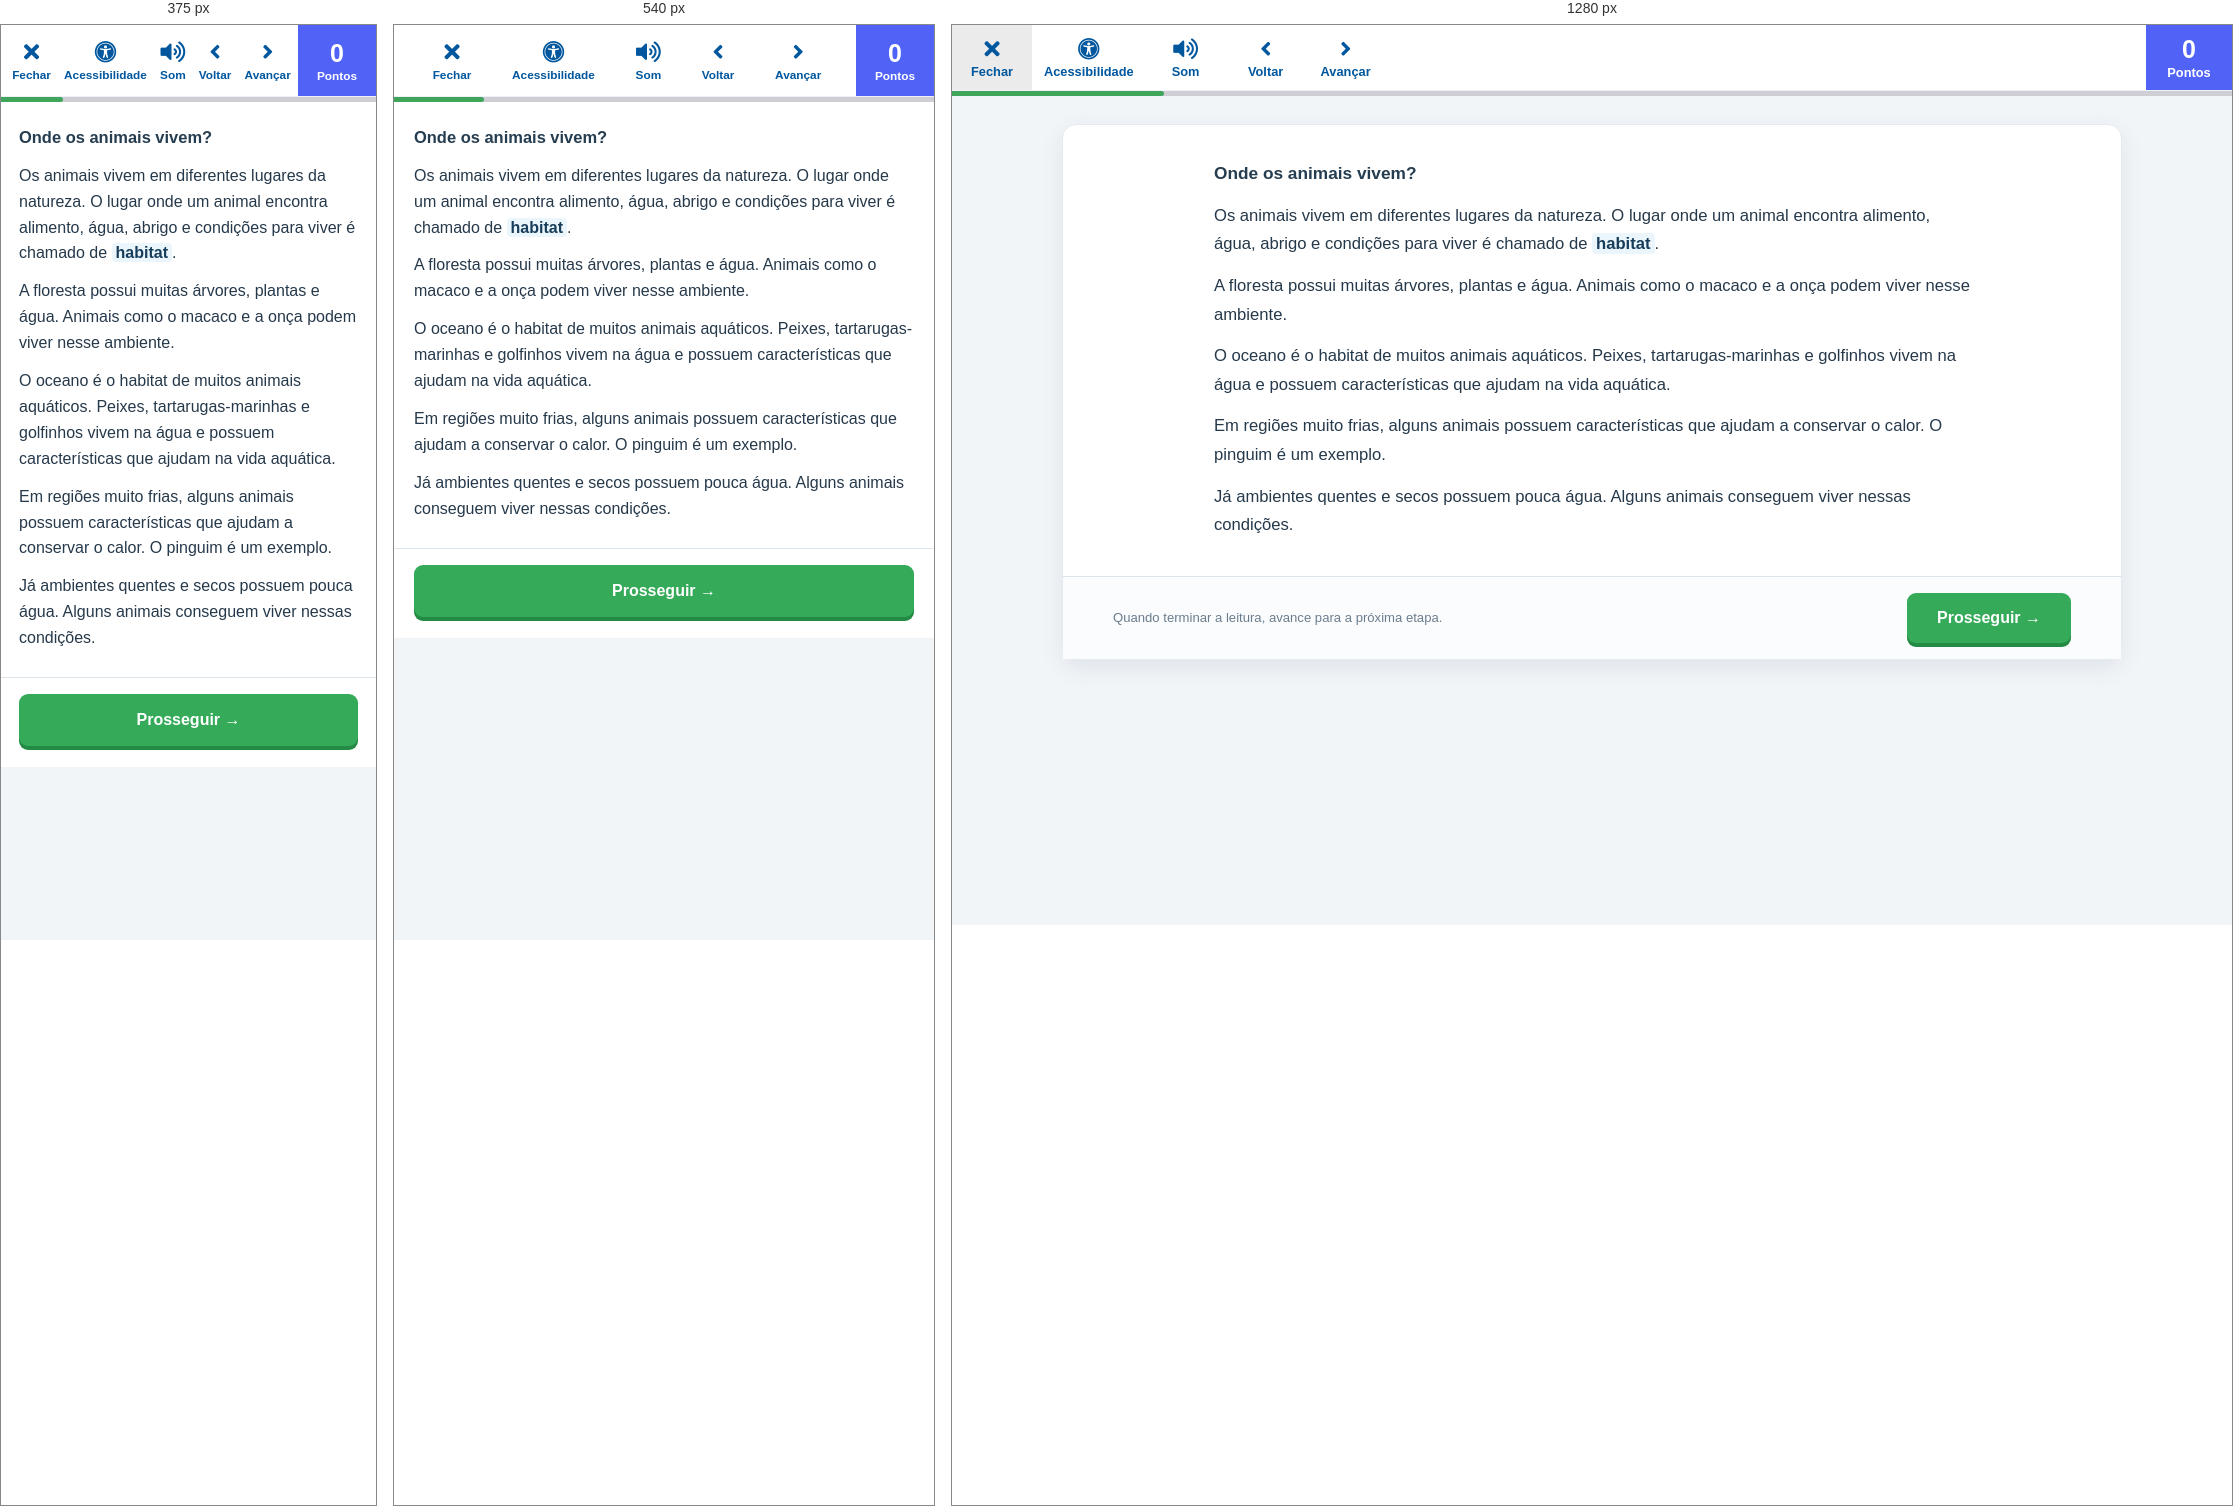
Rendered at 375 px, 540 px and 1280 px, left to right.

<!-- file: 02-conteudo.html -->
<!DOCTYPE html>
<html lang="pt-BR">
  <head>
    <meta charset="UTF-8">
    <meta name="viewport" content="width=device-width,initial-scale=1,viewport-fit=cover">
    <title>
      Creator4all Premium — Conteúdo
    </title>
    <link rel="stylesheet" href="../css/telas/02-conteudo.css">
    <link rel="stylesheet" href="../css/chrome.css">
  </head>
  <body>
    <header class="desktop-header">
      <nav class="toolbar" aria-label="Controles da aula">
        <button class="tool" type="button">
          <span class="icon">
            <i class="fas fa-times" aria-hidden="true">
            </i>
          </span>
          <span>
            Fechar
          </span>
        </button>
        <button class="tool a11y-trigger" type="button" aria-expanded="false">
          <span class="icon">
            <i class="fas fa-universal-access" aria-hidden="true">
            </i>
          </span>
          <span>
            Acessibilidade
          </span>
        </button>
        <button class="tool sound-trigger" type="button">
          <span class="icon">
            <i class="fas fa-volume-up" aria-hidden="true">
            </i>
            <i class="fas fa-volume-mute" aria-hidden="true">
            </i>
          </span>
          <span>
            Som
          </span>
        </button>
        <button class="tool" type="button">
          <span class="icon">
            <i class="fas fa-angle-left" aria-hidden="true">
            </i>
          </span>
          <span>
            Voltar
          </span>
        </button>
        <button class="tool" type="button">
          <span class="icon">
            <i class="fas fa-angle-right" aria-hidden="true">
            </i>
          </span>
          <span>
            Avançar
          </span>
        </button>
        <div class="step">
          2 de 12
        </div>
        <div class="grow">
        </div>
        <div class="points">
          <strong>
            0
          </strong>
          <span>
            Pontos
          </span>
        </div>
      </nav>
    </header>
    <header class="mobile-header">
      <button class="mobile-action" type="button" aria-label="Fechar">
        <i class="fas fa-times" aria-hidden="true">
        </i>
      </button>
      <div class="mobile-center">
        <strong>
          Conteúdo
        </strong>
        <span>
          2 de 12
        </span>
      </div>
      <button class="mobile-action sound-trigger" type="button" aria-label="Som">
        <i class="fas fa-volume-up" aria-hidden="true">
        </i>
        <i class="fas fa-volume-mute" aria-hidden="true">
        </i>
      </button>
      <button class="mobile-action a11y-trigger" type="button" aria-label="Acessibilidade" aria-expanded="false">
        <i class="fas fa-universal-access" aria-hidden="true">
        </i>
      </button>
    </header>
    <div class="progress" aria-hidden="true">
      <span style="width:16.6%">
      </span>
    </div>
    <div class="a11y-panel" id="a11yPanel" hidden>
      <strong>
        Acessibilidade
      </strong>
      <button type="button" id="fontButton">
        Aumentar texto
      </button>
      <button type="button" id="contrastButton">
        Alto contraste
      </button>
    </div>
    <main class="stage">
      <article class="card content-page" aria-label="Conteúdo da aula">
        <section class="content-copy">
          <p class="content-heading">
            Onde os animais vivem?
          </p>
          <p>
            Os animais vivem em diferentes lugares da natureza. O lugar onde um animal encontra alimento, água, abrigo e condições para viver é chamado de <strong>habitat</strong>.
          </p>
          <p>
            A floresta possui muitas árvores, plantas e água. Animais como o macaco e a onça podem viver nesse ambiente.
          </p>
          <p>
            O oceano é o habitat de muitos animais aquáticos. Peixes, tartarugas-marinhas e golfinhos vivem na água e possuem características que ajudam na vida aquática.
          </p>
          <p>
            Em regiões muito frias, alguns animais possuem características que ajudam a conservar o calor. O pinguim é um exemplo.
          </p>
          <p>
            Já ambientes quentes e secos possuem pouca água. Alguns animais conseguem viver nessas condições.
          </p>
        </section>
        <footer class="content-footer">
          <span class="footer-help">
            Quando terminar a leitura, avance para a próxima etapa.
          </span>
          <button class="primary" type="button">
            Prosseguir →
          </button>
        </footer>
      </article>
    </main>
    <script src="../js/telas/02-conteudo.js"></script>
</body>
</html>


/* @media block from 02-conteudo.css */
@media(max-width:700px){.desktop-header{display:none}.mobile-header{height:58px;display:grid;grid-template-columns:52px 1fr 52px 52px;align-items:center;position:sticky;top:0;z-index:30;background:#fff;border-top:3px solid #28394a;border-bottom:1px solid var(--line)}.mobile-action{height:100%;border:0;background:#fff;color:var(--blue);display:grid;place-items:center;font-size:1.24rem;cursor:pointer}.mobile-center{text-align:center;line-height:1.08}.mobile-center strong{display:block;color:#173d5b;font-size:.82rem}.mobile-center span{display:block;margin-top:3px;color:var(--muted);font-size:.68rem}.progress{top:58px;height:4px}.stage{min-height:calc(100svh - 62px);padding:12px 10px 20px;background:var(--bg)}.card{border-radius:12px;box-shadow:0 5px 18px rgba(31,55,76,.08)}.question-head{padding:20px 18px 16px;display:block}.question{font-size:1.08rem}.attempts{margin-top:12px;padding:6px 9px;font-size:.76rem}.card-body{padding:20px 18px 24px}.card-footer{padding:15px 18px 19px}.primary{width:100%;min-height:52px}.a11y-panel{top:66px;left:12px;right:12px;width:auto}}

/* @media block from 02-conteudo.css */
@media(max-width:700px){
  body{
    background:#fff;
  }

  .stage{
    padding:0;
  }

  .content-page{
    border:0;
    border-radius:0;
    box-shadow:none;
  }

  .content-label{
    min-height:54px;
    padding:0 20px;
  }

  .content-copy{
    max-width:none;
    padding:22px 20px 26px;
    font-size:1rem;
    line-height:1.62;
  }

  .content-copy p + p{
    margin-top:12px;
  }

  .content-heading{
    font-size:1.03rem;
    margin-bottom:7px !important;
  }

  .content-footer{
    min-height:0;
    padding:16px 20px 21px;
    background:#fff;
    display:block;
  }

  .footer-help{
    display:none;
  }

  .content-footer .primary{
    width:100%;
    min-height:52px;
  }
}

/* @media block from 02-conteudo.css */
@media(max-width:380px){
  .content-label,
  .content-copy,
  .content-footer{
    padding-left:18px;
    padding-right:18px;
  }
}

/* @media block from chrome.css */
@media(max-width:700px){
  .mobile-header{display:none !important}
  .desktop-header{
    display:block !important;
    position:sticky;
    top:0;
    height:72px;
    width:100%;
    max-width:100vw;
    overflow:hidden;
  }
  .desktop-header .toolbar{
    width:100% !important;
    max-width:100% !important;
    margin:0 !important;
    height:100%;
    padding:0 78px 0 4px;
    box-sizing:border-box;
    overflow:hidden;
    justify-content:space-evenly;
  }
  .desktop-header .grow,.desktop-header .step{display:none !important}
  .desktop-header .tool{
    width:auto !important;
    min-width:0;
    flex:0 0 auto;
    padding:10px 6px;
    font-size:.74rem;
    gap:4px;
  }
  .desktop-header .tool .icon{width:25px;height:25px}
  .desktop-header .tool .fas{font-size:22px}
  .desktop-header .points{
    position:absolute;
    top:0;
    right:0;
    width:78px;
    min-width:78px;
    height:72px;
    margin:0;
  }
  .desktop-header .points strong{font-size:25px}
  .desktop-header .points span{font-size:.74rem}
  .progress{top:72px !important;height:5px !important}
}

/* @media block from chrome.css */
@media(max-width:700px){
  .stage:has(.fixo-top-right){padding-top:28px !important}
  .card:has(.fixo-top-right) .question-head{padding-top:28px !important}
  .fixo-top-right{top:-16px;right:12px}
}